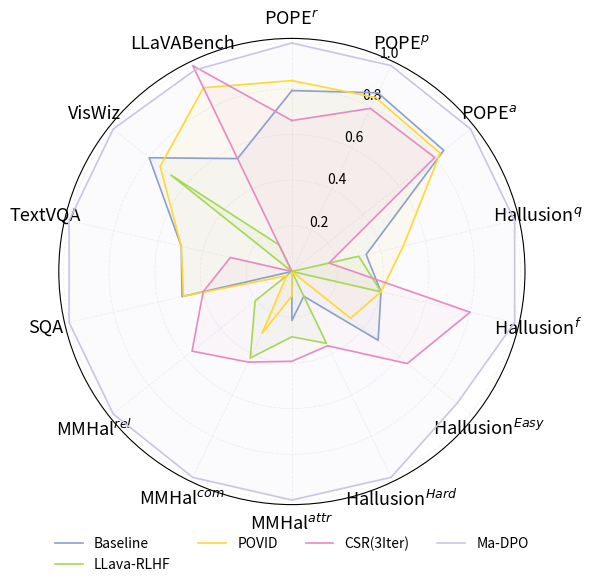
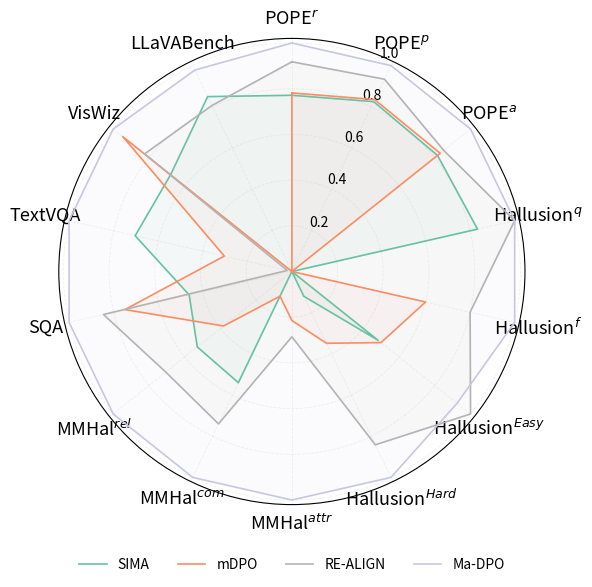

Python code for these plots, in order:
import numpy as np
import matplotlib.pyplot as plt

# ---------------------
# 颜色：ColorBrewer Set2 (8色)
colors = [
    "#8DA0CB",  # soft periwinkle
    "#A6D854",  # soft spring green
    "#FFD92F",  # pastel yellow
    "#E78AC3",  # soft pink purple
    "#66C2A5",  # mint cyan green
    "#FC8D62",  # peach orange
    "#B3B3B3",  # neutral gray
    "#C7C7E2",  # pale lavender
]

models = [
    "Baseline", "LLava-RLHF", "POVID", "CSR(3Iter)",
    "SIMA", "mDPO", "RE-ALIGN", "Ma-DPO"
]

# 从表格提取数据
pope_r = [88.14, 85.06, 88.31, 87.63, 88.06, 88.10, 88.63, 88.95]
pope_p = [87.23, 84.60, 87.16, 87.00, 87.10, 87.13, 87.43, 87.63]
pope_a = [85.10, 83.40, 85.06, 85.00, 85.03, 85.06, 85.10, 85.40]

hall_q = [10.3297, 10.2859, 10.5495, 10.1099, 10.9890, 9.8901, 11.2088, 11.2088]
hall_f = [18.2081, 18.2081, 18.2081, 18.7861, 17.6301, 18.4971, 18.7861, 19.0751]
hall_easy = [41.7582, 38.2418, 40.6341, 42.9451, 41.7582, 41.8746, 45.5243, 44.9765]
hall_hard = [40.2326, 40.6744, 40.0000, 40.6977, 40.2326, 40.6744, 41.6279, 41.9341]

mm_attr = [3.70, 3.72, 3.67, 3.75, 3.64, 3.70, 3.72, 3.92]
mm_comp = [2.42, 2.63, 2.57, 2.64, 2.69, 2.48, 2.79, 2.92]
mm_rel  = [2.41, 2.48, 2.42, 2.60, 2.59, 2.54, 2.65, 2.75]

sqa =      [66.02, 63.11, 65.98, 65.46, 65.83, 67.53, 68.10, 69.01]
textvqa =  [58.18, 57.46, 58.18, 57.86, 58.48, 57.90, 57.49, 58.91]
viswiz =   [50.03, 49.57, 49.80, 47.02, 49.58, 50.59, 50.13, 50.79]
llavabench=[64.1,  60.2,  67.3,  68.3,  66.9,  59.0,  66.5,  68.1]

def normalize_rows_minmax(data):
    arr = np.array(data, dtype=float)
    minv = arr.min(axis=1, keepdims=True)
    maxv = arr.max(axis=1, keepdims=True)
    return (arr - minv) / (maxv - minv + 1e-12)


# Normalize
data = normalize_rows_minmax([
    pope_r, pope_p, pope_a, hall_q, hall_f, hall_easy, hall_hard, mm_attr, mm_comp, mm_rel, sqa, textvqa, viswiz, llavabench
]).T  # shape: 8 models × 8 metrics


def radar(models, categories, data, title, colors, outfile):
    N = len(categories)
    angles = np.linspace(0, 2*np.pi, N, endpoint=False).tolist()
    angles += angles[:1]

    fig = plt.figure(figsize=(6,6))
    ax = fig.add_subplot(111, polar=True)
    ax.set_theta_offset(np.pi/2)
    ax.set_theta_direction(-1)
    ax.set_thetagrids(np.degrees(angles[:-1]), categories, fontsize=13)
    for label, angle in zip(ax.get_xticklabels(), angles[:-1]):
    # 将文字向外移动 (0.05 可以调，比如 0.08 会更明显)
        label.set_position((angle, 0.000001))
    ax.set_ylim(0, 1.02)
    ax.grid(alpha=0.18, linestyle="--", linewidth=0.6)

    for i in range(len(models)):
        values = list(data[i]) + [data[i][0]]
        ax.plot(angles, values, linewidth=1.2, color=colors[i], label=models[i])
        ax.fill(angles, values, alpha=0.06, color=colors[i])

    # plt.title(title, fontsize=12, pad=20)
    plt.legend(
        loc="lower center",
        bbox_to_anchor=(0.5, -0.2),   # 向下移
        ncol=4,
        frameon=False,
        borderaxespad=1.5              # 与圆保持距离
    )
    plt.tight_layout()
    plt.savefig(outfile, dpi=600, bbox_inches="tight")
    print("Saved:", outfile)
    plt.close()


categories = ["POPE$^r$", "POPE$^p$", "POPE$^a$", "Hallusion$^q$", 
            "Hallusion$^f$", "Hallusion$^{Easy}$", "Hallusion$^{Hard}$",
            "MMHal$^{attr}$", "MMHal$^{com}$", "MMHal$^{rel}$",
            "SQA", "TextVQA", "VisWiz", "LLaVABench"]



# --- Group 1: 前4 + 最后1 ---
models_g1 = models[:4] + models[-1:]
colors_g1 = colors[:4] + colors[-1:]
data_g1 = np.vstack([data[0:4], data[-1]])

radar(
    models_g1, categories, data_g1,
    "Hallucination & POPE (Group 1)",
    colors_g1, "radar_group1.pdf"
)

# --- Group 2: 后4 ---
models_g2 = models[4:8]
colors_g2 = colors[4:8]
data_g2 = data[4:8]

radar(
    models_g2, categories, data_g2,
    "Hallucination & POPE (Group 2)",
    colors_g2, "radar_group2.pdf"
)
